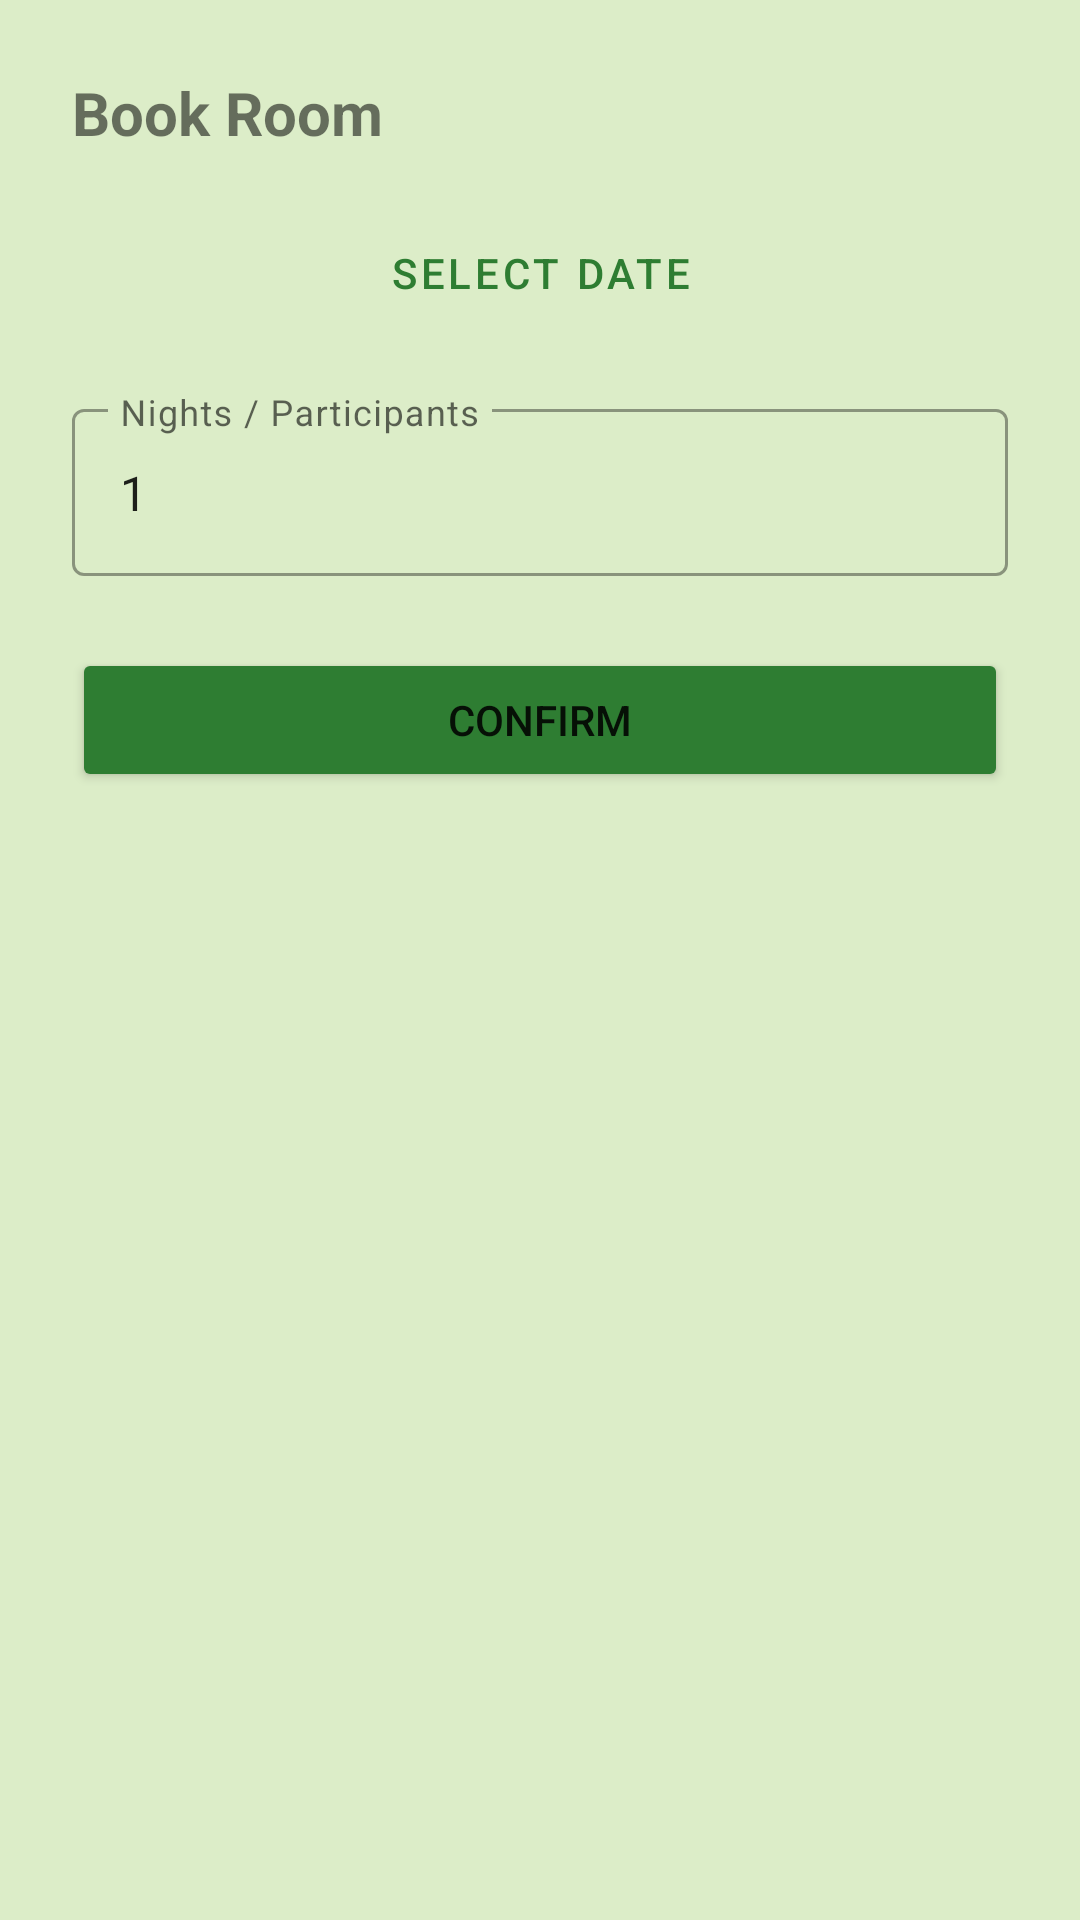

Layout XML and referenced resources for this Android screen:
<!-- AndroidManifest.xml: application theme Theme.EcoStayRetreat -->
<!-- res/layout/dialog_booking.xml -->
<?xml version="1.0" encoding="utf-8"?>

<androidx.constraintlayout.widget.ConstraintLayout xmlns:android="http://schemas.android.com/apk/res/android"
    xmlns:app="http://schemas.android.com/apk/res-auto"
    android:layout_width="match_parent"
    android:layout_height="wrap_content"
    android:padding="24dp">

    <TextView
        android:id="@+id/tvDialogTitle"
        android:layout_width="wrap_content"
        android:layout_height="wrap_content"
        android:text="Book Room"
        android:textSize="20sp"
        android:textStyle="bold"
        app:layout_constraintTop_toTopOf="parent"
        app:layout_constraintStart_toStartOf="parent" />

    <Button
        android:id="@+id/btnSelectDate"
        android:layout_width="match_parent"
        android:layout_height="wrap_content"
        android:text="Select Date"
        android:layout_marginTop="16dp"
        style="@style/Widget.MaterialComponents.Button.OutlinedButton"
        app:layout_constraintTop_toBottomOf="@id/tvDialogTitle" />

    <com.google.android.material.textfield.TextInputLayout
        android:id="@+id/tilQuantity"
        android:layout_width="match_parent"
        android:layout_height="wrap_content"
        android:hint="Nights / Participants"
        style="@style/Widget.MaterialComponents.TextInputLayout.OutlinedBox"
        android:layout_marginTop="16dp"
        app:layout_constraintTop_toBottomOf="@id/btnSelectDate">
        <com.google.android.material.textfield.TextInputEditText
            android:id="@+id/etQuantity"
            android:layout_width="match_parent"
            android:layout_height="wrap_content"
            android:inputType="number"
            android:text="1"/>
    </com.google.android.material.textfield.TextInputLayout>

    <Button
        android:id="@+id/btnConfirmBooking"
        android:layout_width="match_parent"
        android:layout_height="wrap_content"
        android:text="Confirm"
        android:backgroundTint="@color/eco_green_primary"
        android:layout_marginTop="24dp"
        app:layout_constraintTop_toBottomOf="@id/tilQuantity" />

</androidx.constraintlayout.widget.ConstraintLayout>
<!-- resources referenced by this layout -->
<resources>
  <color name="eco_green_primary">#2E7D32</color>
  <style name="Theme.EcoStayRetreat" parent="Theme.MaterialComponents.DayNight.NoActionBar">
          
          <item name="colorPrimary">@color/eco_green_primary</item>
          <item name="colorPrimaryVariant">@color/eco_green_dark</item>
          <item name="colorOnPrimary">@color/black</item>
          
          <item name="colorSecondary">@color/eco_brown</item>
          <item name="colorSecondaryVariant">@color/eco_brown</item>
          <item name="colorOnSecondary">@color/white</item>
          
          <item name="android:statusBarColor">?attr/colorPrimaryVariant</item>
          
          <item name="android:windowBackground">@color/eco_background</item>
      </style>
  <color name="eco_green_dark">#005005</color>
  <color name="black">#FF000000</color>
  <color name="eco_brown">#795548</color>
  <color name="white">#FFFFFFFF</color>
  <color name="eco_background">#DCEDC8</color>
</resources>
